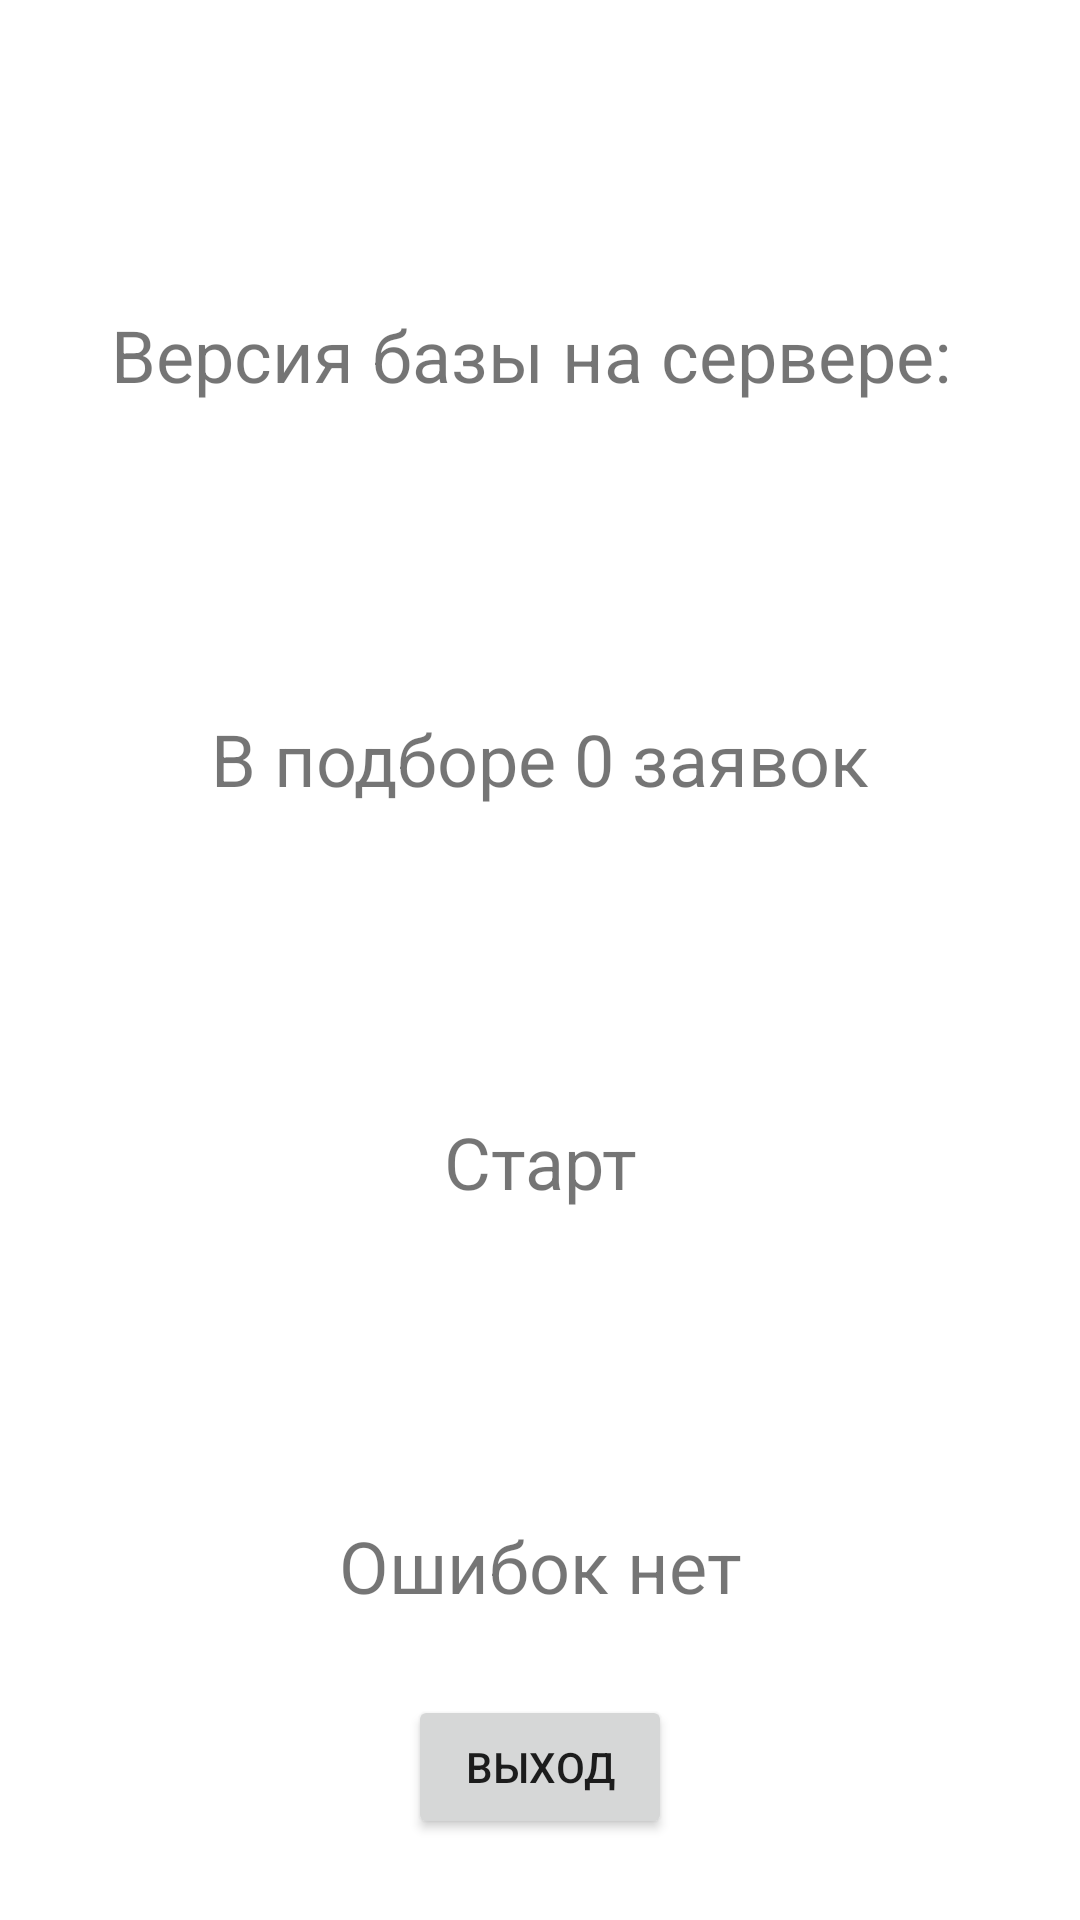

Here is an Android app screen rendered from its layout file. Give the layout XML and the strings, colors and styles it references.
<!-- AndroidManifest.xml: application theme Theme.WebOrderMonitor -->
<!-- res/layout/activity_main.xml -->
<?xml version="1.0" encoding="utf-8"?>
<androidx.constraintlayout.widget.ConstraintLayout xmlns:android="http://schemas.android.com/apk/res/android"
    xmlns:app="http://schemas.android.com/apk/res-auto"
    xmlns:tools="http://schemas.android.com/tools"
    android:layout_width="match_parent"
    android:layout_height="match_parent"
    tools:context=".MainActivity">

    <TextView
        android:id="@+id/textDBversion"
        android:layout_width="wrap_content"
        android:layout_height="wrap_content"
        android:text="Версия базы на сервере: "
        android:textSize="24sp"
        app:layout_constraintBottom_toTopOf="@id/textOrderCount"
        app:layout_constraintLeft_toLeftOf="parent"
        app:layout_constraintRight_toRightOf="parent"
        app:layout_constraintTop_toTopOf="parent" />

    <TextView
        android:id="@+id/textOrderCount"
        android:layout_width="wrap_content"
        android:layout_height="wrap_content"
        android:text="В подборе 0 заявок"
        android:textSize="24sp"
        app:layout_constraintBottom_toTopOf="@id/textProcess"
        app:layout_constraintLeft_toLeftOf="parent"
        app:layout_constraintRight_toRightOf="parent"
        app:layout_constraintTop_toBottomOf="@+id/textDBversion" />

    <TextView
        android:id="@+id/textProcess"
        android:layout_width="wrap_content"
        android:layout_height="wrap_content"
        android:text="Старт"
        android:textSize="24sp"
        app:layout_constraintBottom_toBottomOf="@id/textError"
        app:layout_constraintLeft_toLeftOf="parent"
        app:layout_constraintRight_toRightOf="parent"
        app:layout_constraintTop_toBottomOf="@id/textOrderCount" />

    <TextView
        android:id="@+id/textError"
        android:layout_width="wrap_content"
        android:layout_height="wrap_content"
        android:text="Ошибок нет"
        android:textSize="24sp"
        app:layout_constraintBottom_toBottomOf="parent"
        app:layout_constraintLeft_toLeftOf="parent"
        app:layout_constraintRight_toRightOf="parent"
        app:layout_constraintTop_toBottomOf="@id/textProcess" />

    <Button
        android:id="@+id/exitButton"
        android:layout_width="wrap_content"
        android:layout_height="wrap_content"
        android:text="ВЫХОД"
        app:layout_constraintBottom_toBottomOf="parent"
        app:layout_constraintEnd_toEndOf="parent"
        app:layout_constraintStart_toStartOf="parent"
        app:layout_constraintTop_toBottomOf="@+id/textError" />


</androidx.constraintlayout.widget.ConstraintLayout>
<!-- resources referenced by this layout -->
<resources>
  <style name="Theme.WebOrderMonitor" parent="Theme.MaterialComponents.DayNight.NoActionBar">
          
          <item name="colorPrimary">@color/purple_500</item>
          <item name="colorPrimaryVariant">@color/purple_700</item>
          <item name="colorOnPrimary">@color/white</item>
          
          <item name="colorSecondary">@color/teal_200</item>
          <item name="colorSecondaryVariant">@color/teal_700</item>
          <item name="colorOnSecondary">@color/black</item>
          
          <item name="android:statusBarColor" tools:targetApi="l">?attr/colorPrimaryVariant</item>
          
      </style>
  <color name="purple_500">#FF6200EE</color>
  <color name="purple_700">#FF3700B3</color>
  <color name="white">#FFFFFFFF</color>
  <color name="teal_200">#FF03DAC5</color>
  <color name="teal_700">#FF018786</color>
  <color name="black">#FF000000</color>
</resources>
